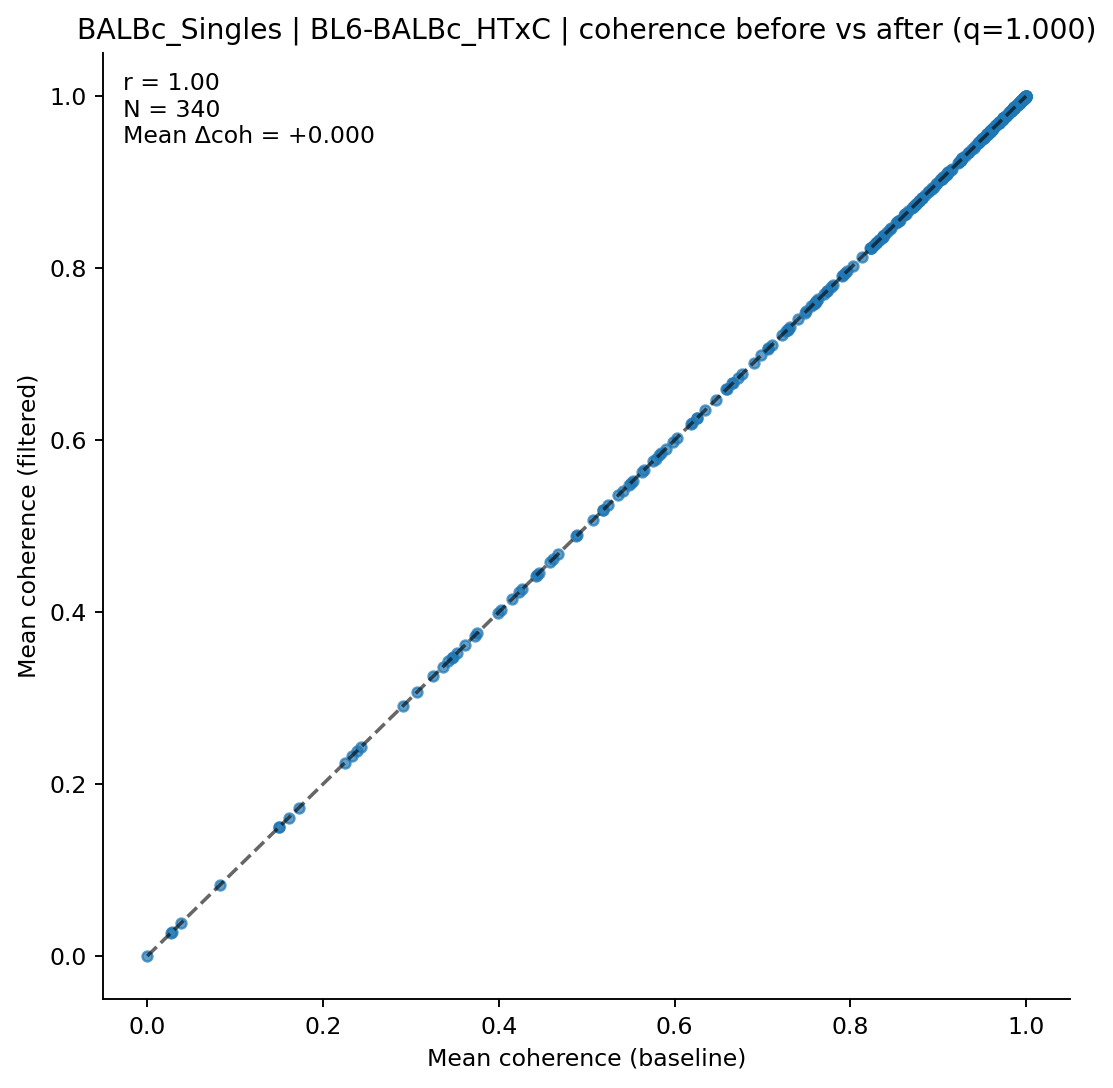

Data behind this chart, as committed beside it:
clonotype, coh_before, coh_after, n_before, n_after
AV1-CAVRDEGGRALIF-AJ15_BV13-2-CASGDGTISG…, 0.9919, 0.9919, 2, 2
AV1-CAVRDRYGGSGNKLIF-AJ32_BV31-CAWSPGRNT…, 0.9685, 0.9685, 2, 2
AV1-CAVRDYGGSGNKLIF-AJ32_BV19-CASSIGDSGT…, 0.9998, 0.9998, 2, 2
AV10-CAAALDYANKMIF-AJ47_BV13-3-CASSERAEQ…, 0.9645, 0.9645, 3, 3
AV10-CAAASSGSWQLIF-AJ22_BV29-CASSLSRGGDT…, 0.5783, 0.5783, 2, 2
AV10-CAAGQGGRALIF-AJ15_BV31-CAWNWGGSQNTL…, 0.9741, 0.9741, 5, 5
AV10-CAASMDNYAQGLTF-AJ26_BV13-3-CASSDGIY…, 0.9984, 0.9984, 2, 2
AV10-CAASMNYANKMIF-AJ47_BV1-CTCSGTPNSDYT…, 0.9905, 0.9905, 2, 2
AV10-CAASTDYANKMIF-AJ47_BV3-CASSIGQGTEVF…, 0.9985, 0.9985, 2, 2
AV10-CAASTDYAQGLTF-AJ26_BV3-CASSPGVSYEQY…, 0.9984, 0.9984, 9, 9
AV10-CAASVDYANKMIF-AJ47_BV3-CASSWTVQDTQY…, 0.9984, 0.9984, 3, 3
AV10-CAATNTGNYKYVF-AJ40_BV13-2-CASGELGGY…, 0.8304, 0.8304, 2, 2
AV10-CAAVMDYANKMIF-AJ47_BV3-CASSSGQQDTQY…, 0.9333, 0.9333, 2, 2
AV10D-CAADTGYQNFYF-AJ49_BV13-1-CASSDVGGG…, 0.8323, 0.8323, 3, 3
AV10D-CAADYANKMIF-AJ47_BV13-1-CASSDAASNE…, 0.899, 0.899, 2, 2
AV10D-CAAIMDYANKMIF-AJ47_BV13-1-CASGGAET…, 0.4621, 0.4621, 2, 2
AV10D-CAASDSGYNKLTF-AJ11*p02_BV13-1-CASS…, 0.8626, 0.8626, 8, 8
AV10D-CAASIGSNYQLIW-AJ33_BV1-CTCSADPANSD…, 0.9979, 0.9979, 2, 2
AV10D-CAASLDTGYQNFYF-AJ49_BV4-CASSFQDTQY…, 0.9058, 0.9058, 2, 2
AV10D-CAAVNNYAQGLTF-AJ26_BV13-1-CASSGTGN…, 0.9039, 0.9039, 13, 13
AV12-2-CALSAMDSNYQLIW-AJ33_BV4-CASHSSGNT…, 0.9933, 0.9933, 3, 3
AV12-2-CALSDLRTGGADRLTF-AJ45_BV13-1-CASS…, 0.9734, 0.9734, 8, 8
AV12-2-CALSDNNNRIFF-AJ31_BV17-CASSRDGGGY…, 0.5476, 0.5476, 2, 2
AV12-2-CALSEDSAGNKLTF-AJ17*p02_BV16-CASS…, 0.8746, 0.8746, 3, 3
AV12-2-CALSGGNYKPTF-AJ6_BV1-CTCSADFGTGDT…, 0.7498, 0.7498, 2, 2
AV12-2-CALTGGNNKLTF-AJ56_BV1-CTCSAGTGVGA…, 0.9388, 0.9388, 9, 9
AV12-3-CALSDNSGGSNYKLTF-AJ53_BV13-2-CASG…, 0.3465, 0.3465, 3, 3
AV12-3-CALSDTNAYKVIF-AJ30_BV3-CASSPDRDTE…, 0.7581, 0.7581, 13, 13
AV12D-2-CALSAYQGGRALIF-AJ15_BV19-CASTPGP…, 0.5653, 0.5653, 2, 2
AV12D-2-CALSDRGSFNKLTF-AJ4_BV13-3-CASSGT…, 0.9855, 0.9855, 2, 2
AV12D-3-CALSHSGYNKLTF-AJ11*p02_BV13-1-CA…, 0.985, 0.985, 2, 2
AV13-1-CAATSSGQKLVF-AJ16*p02_BV13-3-CASS…, 0.4262, 0.4262, 2, 2
AV13-1-CAMDNYAQGLTF-AJ26_BV13-2-CASGDPYE…, 0.9614, 0.9614, 2, 2
AV13-1-CAMEDGTGYQNFYF-AJ49_BV5-CASSQQGNE…, 0.9767, 0.9767, 4, 4
AV13-1-CAMESGFASALTF-AJ35_BV13-1-CASSPLR…, 0.9734, 0.9734, 14, 14
AV13-1-CAMESGGSNYKLTF-AJ53_BV1-CTCSALNYA…, 0.8659, 0.8659, 7, 7
AV13-2-CAIDGNTRKLIF-AJ37*p02_BV20-CGAFGT…, 0.2324, 0.2324, 2, 2
AV13-4/DV7-CAMDNAGAKLTF-AJ39_BV16-CASSLG…, 0.5503, 0.5503, 3, 3
AV13-4/DV7-CAMDSNTGYQNFYF-AJ49_BV20-CGAR…, 0.7285, 0.7285, 3, 3
AV13-4/DV7-CAMEHSSGSWQLIF-AJ22_BV4-CASSY…, 0.9986, 0.9986, 9, 9
AV13-4/DV7-CAMESTGSKLSF-AJ58_BV13-1-CASL…, 0.8254, 0.8254, 5, 5
AV13D-1-CAIMPNYNVLYF-AJ21*p03_BV29-CASSL…, 0.027, 0.027, 2, 2
AV13D-1-CAMELDYSNNRLTL-AJ7_BV12-2-CASSLS…, 0.536, 0.536, 3, 3
AV13D-1-CAMENAGAKLTF-AJ39_BV13-2-CASGGVY…, 0.3723, 0.3723, 2, 2
AV13D-1-CAMEPPSGSWQLIF-AJ22_BV4-CASSYERL…, 0.9876, 0.9876, 3, 3
AV13D-1-CAMERDYAQGLTF-AJ26_BV19-CASSLTGT…, 0.9623, 0.9623, 2, 2
AV13D-1-CAMERNAGAKLTF-AJ39_BV13-1-CASSGV…, 0.8789, 0.8789, 2, 2
AV13D-1-CAMNQGGSAKLIF-AJ57_BV1-CTCSALNYA…, 0.8228, 0.8228, 5, 5
AV13D-1-CAMPTSSGQKLVF-AJ16*p02_BV29-CASG…, 0.8703, 0.8703, 2, 2
AV13D-2-CAIDANTGKLTF-AJ27_BV31-CAWSLWGNY…, 0.95, 0.95, 2, 2
AV13D-2-CAIDPNTGKLTF-AJ27_BV14-CASSSGNTL…, 0.6657, 0.6657, 3, 3
AV13D-2-CAIDTNTGKLTF-AJ27_BV19-CATDNSGNT…, 0.7065, 0.7065, 2, 2
AV13D-2-CAIEDKGYQNFYF-AJ49_BV16-CASSSDWG…, 0.9257, 0.9257, 2, 2
AV13D-4-CAMERDTNAYKVIF-AJ30_BV29-CASSLGT…, 0.5846, 0.5846, 2, 2
AV14-1-CAASEAGGNNKLTF-AJ56_BV13-3-CASSDR…, 0.9949, 0.9949, 2, 2
AV14-1-CAASGSWQLIF-AJ22_BV13-3-CASSEGQGY…, 0.6181, 0.6181, 2, 2
AV14-1-CAASPGTGGYKVVF-AJ12_BV1-CTCSALRVS…, 0.9863, 0.9863, 8, 8
AV14-2-CAAHTGYQNFYF-AJ49_BV17-CASSKTWGVN…, 0.541, 0.541, 6, 6
AV14-2-CAANTGNYKYVF-AJ40_BV13-3-CASSDWDW…, 0.6725, 0.6725, 4, 4
AV14-2-CAASPYTGNYKYVF-AJ40_BV13-2-CASGDQ…, 0.9974, 0.9974, 3, 3
... 280 more rows
